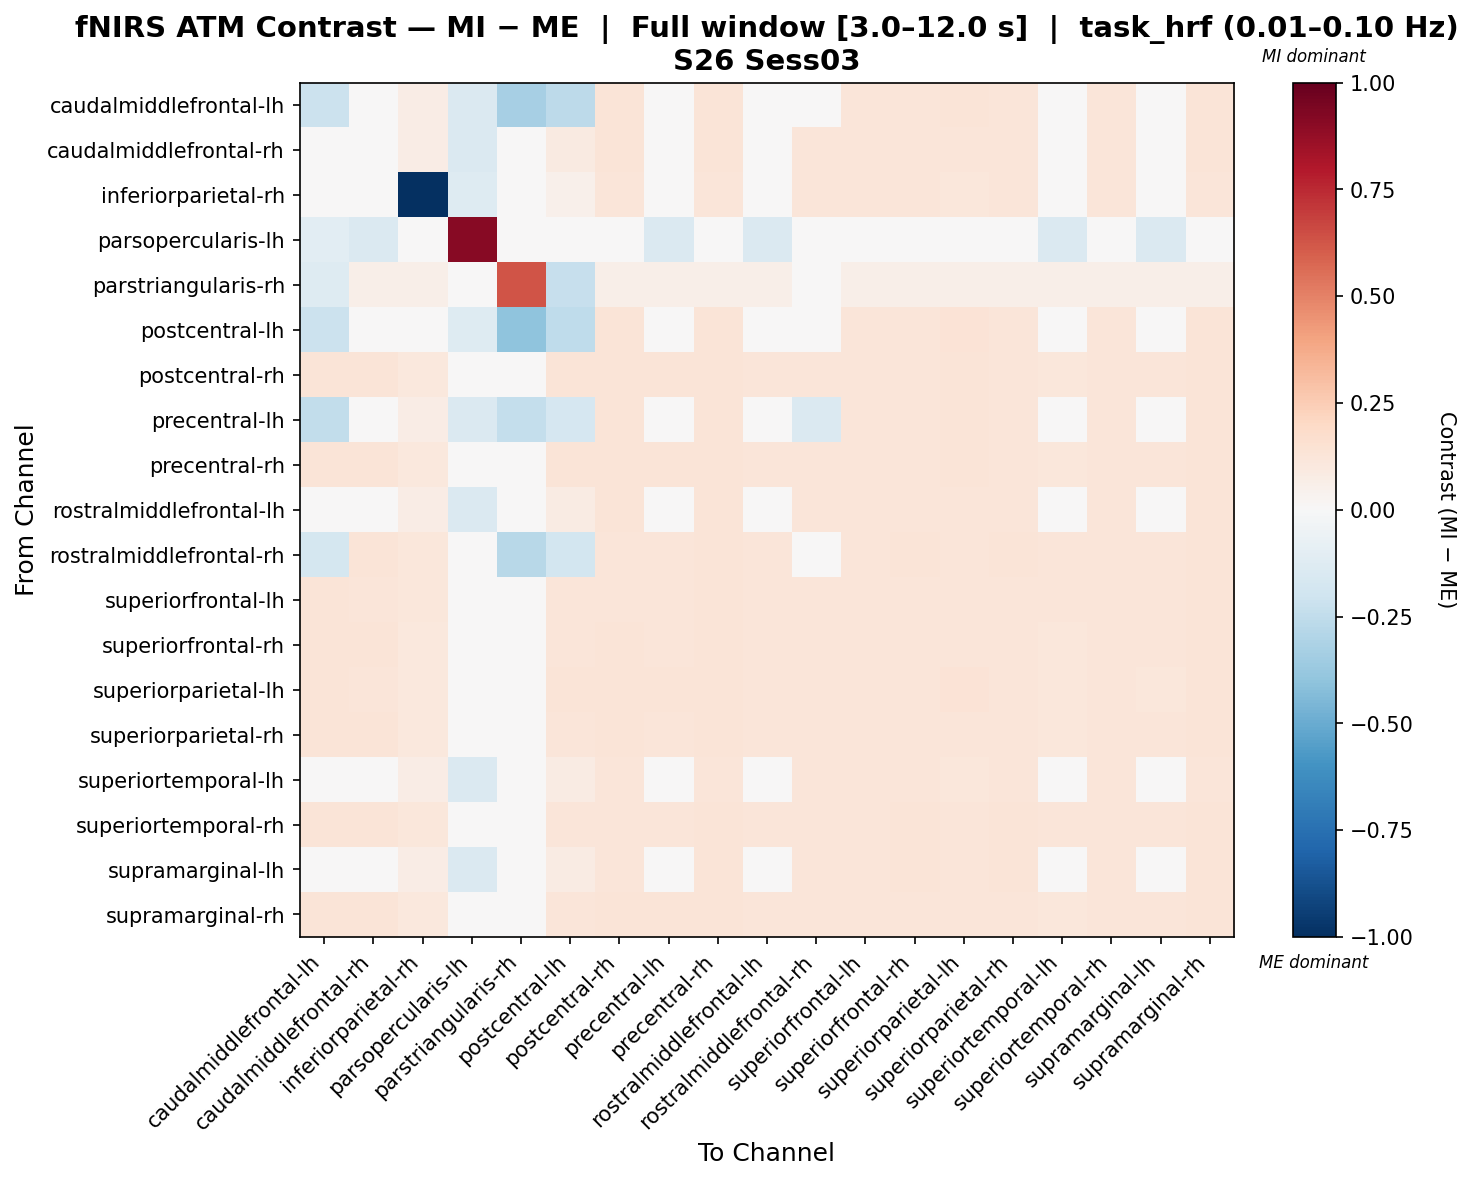

The file beside this chart, header and first rows:
, caudalmiddlefrontal-lh, caudalmiddlefrontal-rh, inferiorparietal-rh, parsopercularis-lh, parstriangularis-rh, postcentral-lh, postcentral-rh, precentral-lh, precentral-rh, rostralmiddlefrontal-lh, rostralmiddlefrontal-rh, superiorfrontal-lh, superiorfrontal-rh, superiorparietal-lh, superiorparietal-rh, superiortemporal-lh, superiortemporal-rh, supramarginal-lh, supramarginal-rh
caudalmiddlefrontal-lh, -0.2141, -0.02011, 0.07095, -0.1453, -0.3288, -0.2601, 0.1266, -0.0165, 0.1316, -0.02534, 0.001795, 0.1205, 0.1227, 0.1261, 0.1227, -0.03032, 0.1189, -0.02783, 0.1266
caudalmiddlefrontal-rh, 0.02086, -0.01935, 0.07158, -0.1453, 0.02263, 0.08941, 0.1273, -0.01821, 0.1299, -0.02461, 0.1196, 0.1198, 0.1235, 0.123, 0.1235, -0.02964, 0.1196, -0.02713, 0.1273
inferiorparietal-rh, -0.007923, -0.007923, -1.0, -0.1317, 0.02598, 0.05219, 0.1223, -0.01079, 0.1238, -0.007923, 0.1238, 0.1238, 0.1238, 0.1152, 0.1238, -0.007923, 0.1238, -0.007923, 0.1238
parsopercularis-lh, -0.109, -0.1453, -0.03633, 0.9083, 0.0, -0.03633, 0.0, -0.1453, 0.0, -0.1453, 0.0, 0.0, 0.0, 0.0, 0.0, -0.1453, 0.0, -0.1453, 0.0
parstriangularis-rh, -0.1327, 0.05886, 0.05886, 0.0, 0.6277, -0.2285, 0.05886, 0.05886, 0.05886, 0.05886, -0.03692, 0.05886, 0.05886, 0.05886, 0.05886, 0.05886, 0.05886, 0.05886, 0.05886
postcentral-lh, -0.214, -0.007252, 0.04024, -0.1317, -0.3991, -0.251, 0.1259, -0.002282, 0.1309, -0.0127, 0.01263, 0.12, 0.122, 0.1334, 0.122, -0.01767, 0.118, -0.01519, 0.1259
postcentral-rh, 0.1295, 0.1256, 0.1074, 0.0, 0.02263, 0.1267, 0.127, 0.1281, 0.1295, 0.1203, 0.1192, 0.1208, 0.1231, 0.1253, 0.1231, 0.1152, 0.1192, 0.1178, 0.127
precentral-lh, -0.2436, -0.02047, 0.0704, -0.1453, -0.241, -0.1699, 0.1263, -0.0155, 0.1313, -0.02581, -0.1449, 0.1188, 0.1224, 0.1295, 0.1224, -0.03078, 0.1185, -0.02829, 0.1263
precentral-rh, 0.1289, 0.1251, 0.1072, 0.0, 0.02236, 0.1273, 0.1264, 0.1287, 0.1314, 0.1198, 0.1187, 0.1203, 0.1226, 0.1284, 0.1226, 0.1149, 0.1187, 0.1174, 0.1264
rostralmiddlefrontal-lh, 0.01815, -0.01818, 0.07395, -0.1453, 0.0229, 0.08529, 0.1258, -0.02094, 0.1271, -0.02211, 0.1221, 0.1195, 0.1246, 0.1189, 0.1246, -0.0272, 0.1221, -0.02465, 0.1271
rostralmiddlefrontal-rh, -0.1748, 0.1263, 0.1104, 0.0, -0.2777, -0.1802, 0.1249, 0.1235, 0.1263, 0.1235, -0.02821, 0.1211, 0.1263, 0.1181, 0.1263, 0.1183, 0.1223, 0.1209, 0.1263
superiorfrontal-lh, 0.1259, 0.1246, 0.1112, 0.0, 0.02401, 0.1206, 0.1246, 0.1219, 0.1259, 0.1219, 0.1232, 0.1246, 0.1246, 0.1192, 0.1246, 0.1192, 0.1232, 0.1219, 0.1259
superiorfrontal-rh, 0.1284, 0.127, 0.1089, 0.0, 0.0229, 0.123, 0.127, 0.1243, 0.1284, 0.1218, 0.1206, 0.1207, 0.1245, 0.1203, 0.1245, 0.1167, 0.1206, 0.1192, 0.1284
superiorparietal-lh, 0.1283, 0.1242, 0.1056, 0.0, 0.02231, 0.1307, 0.1258, 0.1292, 0.1307, 0.1186, 0.1177, 0.1199, 0.1217, 0.1373, 0.1217, 0.1137, 0.1177, 0.1162, 0.1258
superiorparietal-rh, 0.1284, 0.127, 0.1089, 0.0, 0.0229, 0.123, 0.127, 0.1243, 0.1284, 0.1218, 0.1206, 0.1207, 0.1245, 0.1203, 0.1245, 0.1167, 0.1206, 0.1192, 0.1284
superiortemporal-lh, 0.01588, -0.02046, 0.07639, -0.1453, 0.02401, 0.08301, 0.1235, -0.02322, 0.1249, -0.02184, 0.1249, 0.1222, 0.1249, 0.1166, 0.1249, -0.0245, 0.1249, -0.02184, 0.1249
superiortemporal-rh, 0.1263, 0.1263, 0.1104, 0.0, 0.02336, 0.1208, 0.1249, 0.1235, 0.1263, 0.1235, 0.1223, 0.1211, 0.1263, 0.1181, 0.1263, 0.1183, 0.1223, 0.1209, 0.1263
supramarginal-lh, 0.01681, -0.01952, 0.07495, -0.1453, 0.02336, 0.08395, 0.1244, -0.02228, 0.1258, -0.0209, 0.1232, 0.1206, 0.1258, 0.1175, 0.1258, -0.02609, 0.1232, -0.0235, 0.1258
supramarginal-rh, 0.13, 0.1261, 0.1082, 0.0, 0.02263, 0.1246, 0.1261, 0.1259, 0.13, 0.1209, 0.1197, 0.1213, 0.1236, 0.1232, 0.1236, 0.1159, 0.1197, 0.1184, 0.1275
